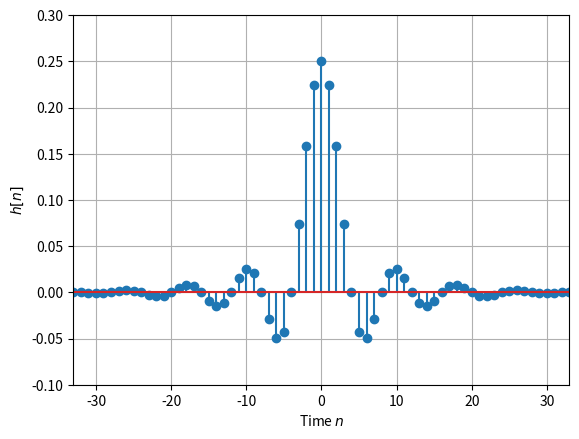
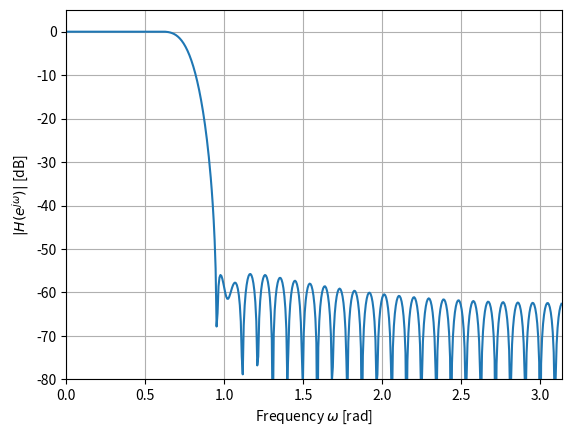

These charts were generated, in order, by the following Python code:
import math
import numpy as np
from scipy import signal
import matplotlib.pyplot as plt

# 窓関数の長さ（FIRフィルタのタップ長）の決定
wp = 0.2 * np.pi                                    # 通過域端周波数
ws = 0.3 * np.pi                                    # 阻止域端周波数
trwidth = ws - wp                                   # 遷移帯域幅
N = math.ceil(6.6 * np.pi / trwidth)                # ハミング窓の長さ（タップ長）
if N % 2 == 0:                                      # Nが偶数ならば
    N = N + 1                                       # 次の奇数へ修正
print('N = %d' % N)

# 窓関数によるFIRフィルタの設計（単位インパルス応答）
wc = (wp + ws) / 2                                  # 遮断周波数
h = signal.firwin(N, wc / np.pi, window='hamming')  # 設計された単位インパルス応答
n = np.arange(-(N - 1) / 2, (N - 1) / 2 + 1)        # 時刻の範囲
fig1 = plt.figure()
ax1 = fig1.add_subplot(1, 1, 1)
ax1.stem(n, h)                                      # 単位インパルス応答の図示
ax1.set_xlim(-(N - 1) / 2, (N - 1) / 2); ax1.set_ylim(-0.1, 0.3);
ax1.grid()
ax1.set_xlabel('Time $n$')
ax1.set_ylabel('$h[n]$')

# 設計されたFIRフィルタの周波数応答
w = np.linspace(0, np.pi, 512, endpoint=False)      # 周波数の範囲と刻み
dw = w[1] - w[0]                                    # 周波数の刻み
_, H = signal.freqz(h, 1, w)                        # 周波数応答の計算
maxH = np.max(np.abs(H))                            # 周波数応答の最大値
dBH = 20 * np.log10(np.abs(H) / maxH)               # 振幅特性の正規化
fig2 = plt.figure()
ax2 = fig2.add_subplot(1, 1, 1)
ax2.plot(w, dBH)                                    # 振幅特性の図示
ax2.set_xlim(0, np.pi); ax2.set_ylim(-80, 5); ax2.grid()
ax2.set_xlabel('Frequency $\omega$ [rad]')
ax2.set_ylabel('$|H(e^{j\omega})|$ [dB]')
Rp = -np.min(dBH[0:math.floor(wp/dw)+1])            # 通過域リップルの確認
print('Rp = %7.4f' % Rp)
As = -np.max(dBH[math.ceil(ws/dw):])                # 阻止域減衰量の確認
print('As = %7.4f' % As)
